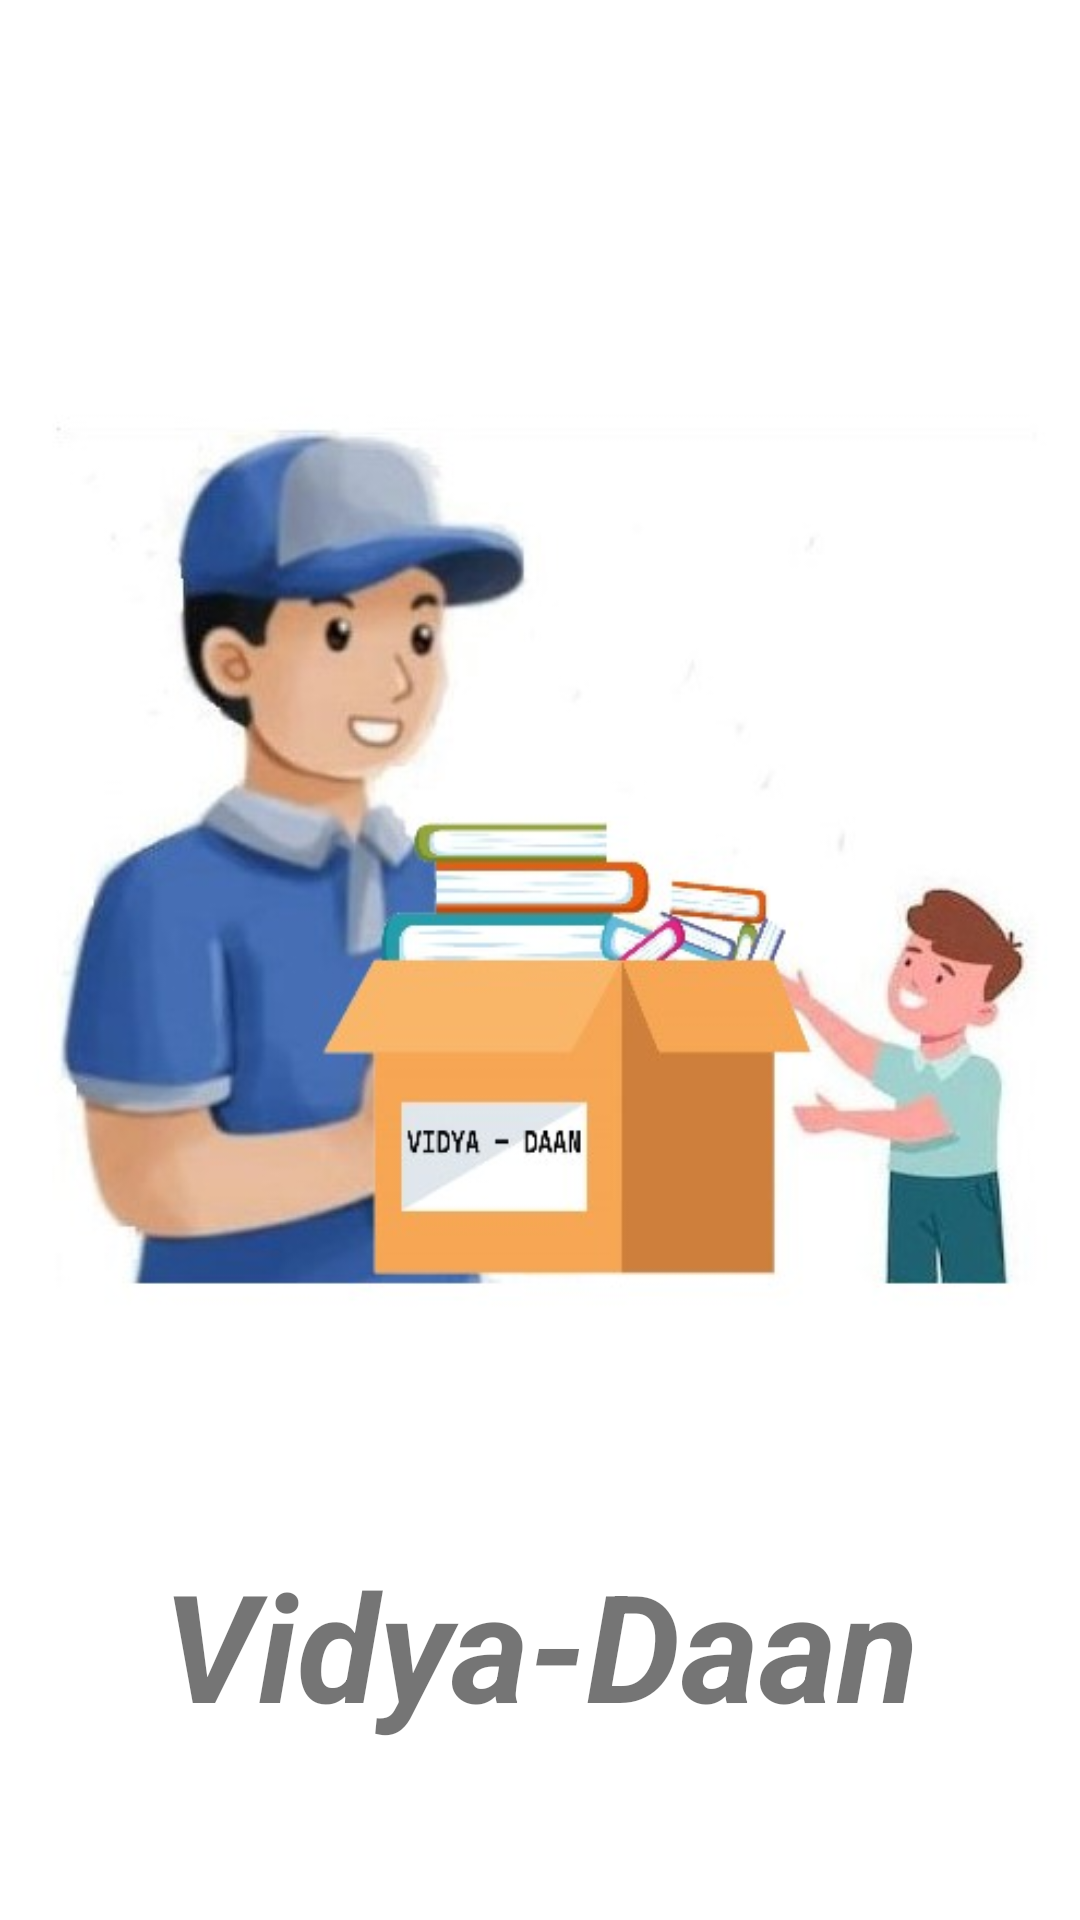

Write the Android layout XML for this screen, with the resource values it uses.
<!-- AndroidManifest.xml: activity theme Theme.VidyaDaan.NoActionBar -->
<!-- res/layout/activity_main.xml -->
<?xml version="1.0" encoding="utf-8"?>
<LinearLayout
    xmlns:android="http://schemas.android.com/apk/res/android"
    xmlns:app="http://schemas.android.com/apk/res-auto"
    xmlns:tools="http://schemas.android.com/tools"
    xmlns:card_view="http://schemas.android.com/apk/res-auto"
    android:layout_width="match_parent"
    android:layout_height="match_parent"
    android:orientation="vertical"
    android:gravity="center"
    tools:context=".MainActivity">

    <ImageView
        android:id="@+id/imageView2"
        android:layout_width="match_parent"
        android:layout_height="wrap_content"
        card_view:srcCompat="@drawable/logo" />
    <TextView
        android:layout_width="match_parent"
        android:layout_height="wrap_content"
        android:text="Vidya-Daan"
        android:textSize="50dp"
        android:gravity="center"
        android:textStyle="bold|italic"/>

</LinearLayout>
<!-- resources referenced by this layout -->
<resources>
  <!-- drawable logo: jpeg bitmap (drawable, 29069 bytes) -->
  <style name="Theme.VidyaDaan.NoActionBar">
          <item name="windowActionBar">false</item>
          <item name="windowNoTitle">true</item>
      </style>
</resources>
